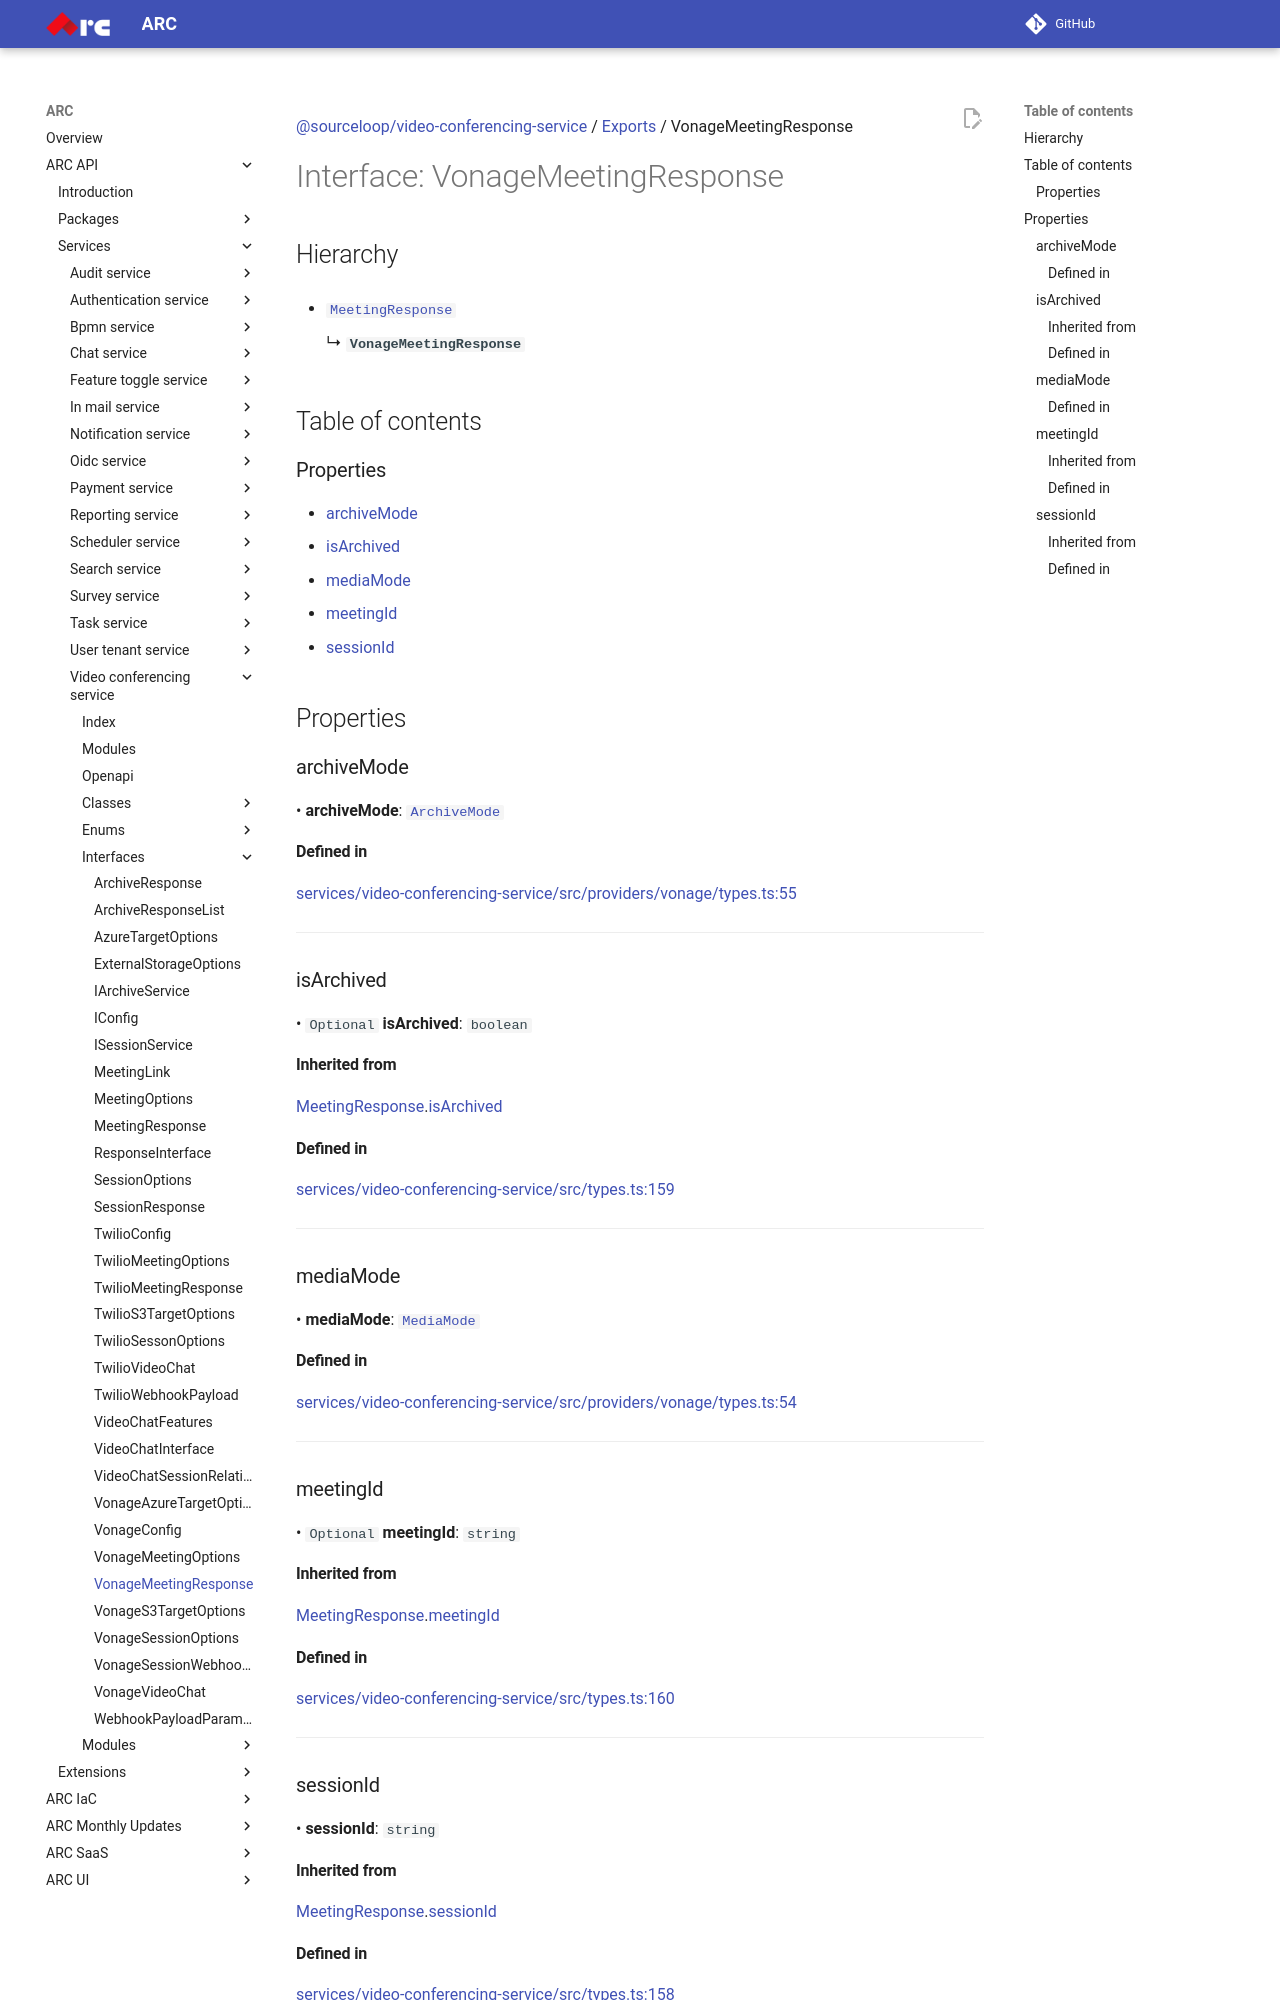

repository: sourcefuse/arc-docs · page: arc-api-docs/services/video-conferencing-service/interfaces/VonageMeetingResponse/index.html · generator: mkdocs

[@sourceloop/video-conferencing-service](../README.md) / [Exports](../modules.md) / VonageMeetingResponse

# Interface: VonageMeetingResponse

## Hierarchy

- [`MeetingResponse`](MeetingResponse.md)

  ↳ **`VonageMeetingResponse`**

## Table of contents

### Properties

- [archiveMode](VonageMeetingResponse.md#archivemode)
- [isArchived](VonageMeetingResponse.md#isarchived)
- [mediaMode](VonageMeetingResponse.md#mediamode)
- [meetingId](VonageMeetingResponse.md#meetingid)
- [sessionId](VonageMeetingResponse.md#sessionid)

## Properties

### archiveMode

• **archiveMode**: [`ArchiveMode`](../enums/VonageEnums.ArchiveMode.md)

#### Defined in

[services/video-conferencing-service/src/providers/vonage/types.ts:55](https://github.com/sourcefuse/loopback4-microservice-catalog/blob/eb9d4d57/services/video-conferencing-service/src/providers/vonage/types.ts#L55)

___

### isArchived

• `Optional` **isArchived**: `boolean`

#### Inherited from

[MeetingResponse](MeetingResponse.md).[isArchived](MeetingResponse.md#isarchived)

#### Defined in

[services/video-conferencing-service/src/types.ts:159](https://github.com/sourcefuse/loopback4-microservice-catalog/blob/eb9d4d57/services/video-conferencing-service/src/types.ts#L159)

___

### mediaMode

• **mediaMode**: [`MediaMode`](../enums/VonageEnums.MediaMode.md)

#### Defined in

[services/video-conferencing-service/src/providers/vonage/types.ts:54](https://github.com/sourcefuse/loopback4-microservice-catalog/blob/eb9d4d57/services/video-conferencing-service/src/providers/vonage/types.ts#L54)

___

### meetingId

• `Optional` **meetingId**: `string`

#### Inherited from

[MeetingResponse](MeetingResponse.md).[meetingId](MeetingResponse.md#meetingid)

#### Defined in

[services/video-conferencing-service/src/types.ts:160](https://github.com/sourcefuse/loopback4-microservice-catalog/blob/eb9d4d57/services/video-conferencing-service/src/types.ts#L160)

___

### sessionId

• **sessionId**: `string`

#### Inherited from

[MeetingResponse](MeetingResponse.md).[sessionId](MeetingResponse.md#sessionid)
